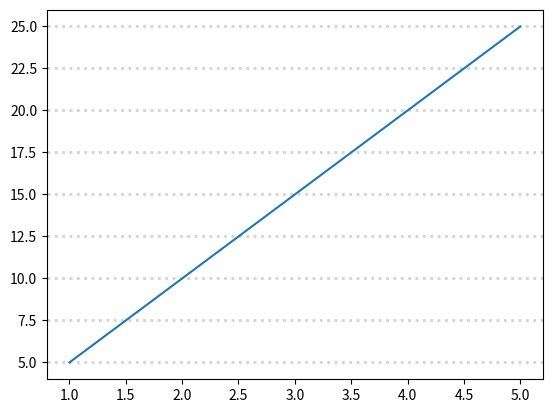

Write the Python code that produced this figure.
import matplotlib.pyplot as plt
import numpy as np

x= [1,2,3,4,5]
y = [5,10,15,20,25]

# plt.grid()
plt.grid(axis = "y",
         linewidth = 2,
         color ="lightgray",
         linestyle="dotted")
plt.plot(x,y)
plt.show()